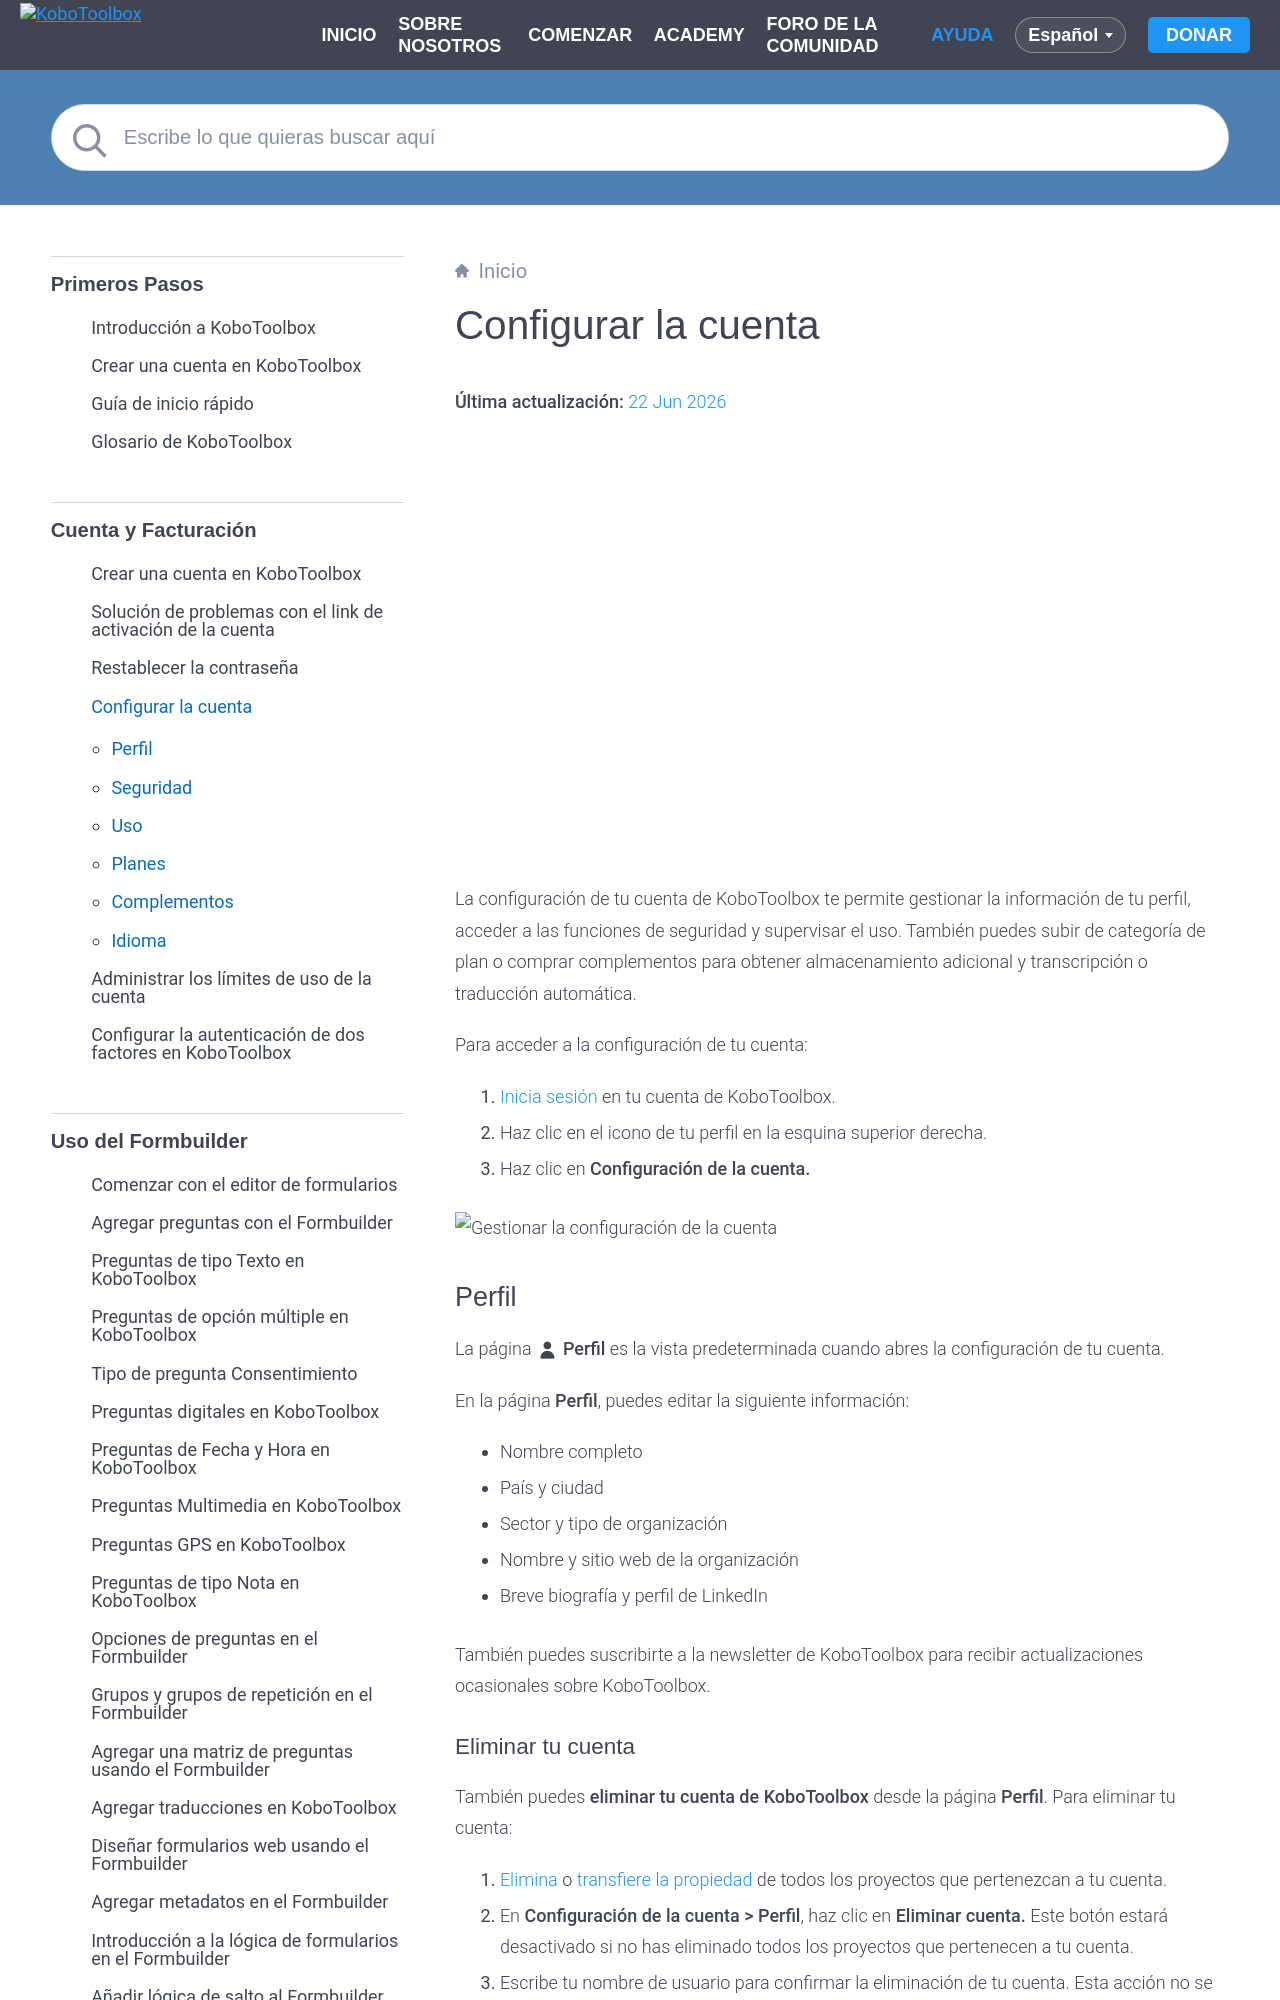

repository: kobotoolbox/docs · page: es/account_settings.html · generator: sphinx

# Configurar la cuenta
**Última actualización:** <a href="https://github.com/kobotoolbox/docs/blob/33a9488585f6121b5607a78b5f373ed182f02c71/source/account_settings.md" class="reference">22 Jun 2026</a>

<iframe src="https://www.youtube.com/embed/QC6eTm7gh-I?si=L0kvHzvY_kFocSZd&cc_lang_pref=es&hl=es" style="width: 100%; aspect-ratio: 16 / 9; height: auto; border: 0;" title="YouTube video player" frameborder="0" allow="accelerometer; autoplay; clipboard-write; encrypted-media; gyroscope; picture-in-picture; web-share" allowfullscreen></iframe>

La configuración de tu cuenta de KoboToolbox te permite gestionar la información de tu perfil, acceder a las funciones de seguridad y supervisar el uso. También puedes subir de categoría de plan o comprar complementos para obtener almacenamiento adicional y transcripción o traducción automática.

Para acceder a la configuración de tu cuenta:
1. [Inicia sesión](https://www.kobotoolbox.org/sign-up/) en tu cuenta de KoboToolbox.
2. Haz clic en el icono de tu perfil en la esquina superior derecha.
3. Haz clic en **Configuración de la cuenta.**

![Gestionar la configuración de la cuenta](images/account_settings/account_settings.png)

## Perfil

La página <i class="k-icon-user"></i> **Perfil** es la vista predeterminada cuando abres la configuración de tu cuenta.

En la página **Perfil**, puedes editar la siguiente información:
- Nombre completo
- País y ciudad
- Sector y tipo de organización
- Nombre y sitio web de la organización
- Breve biografía y perfil de LinkedIn

También puedes suscribirte a la newsletter de KoboToolbox para recibir actualizaciones ocasionales sobre KoboToolbox.
